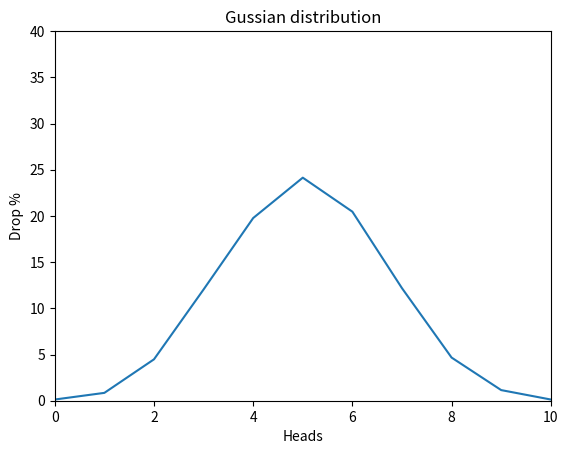

The matplotlib source for this figure:
import random
import matplotlib.pyplot as plt


def flip_coin():
    data = dict.fromkeys(([x for x in range(0, 11)]), 0)
    flip = ["heads", "tails"]
    result = []
    for amount in range(10000):
        sum_heads = 0
        for i in range(10):
            if random.choice(flip) == "heads":
                sum_heads += 1
        result.append(sum_heads)
    for i in range(0, 11):
        value = (result.count(i) / 10000) * 100
        data[i] = value
    return data


def draw_gaussian_distribution_graph():
    data = flip_coin()
    plt.axis([0, 10, 0, 40])
    plt.title("Gussian distribution")
    plt.xlabel("Heads")
    plt.ylabel("Drop %")
    x = data.keys()
    y = data.values()
    plt.plot(x, y)
    plt.show()


if __name__ == "main":
    flip_coin()

flip_coin()

draw_gaussian_distribution_graph()
